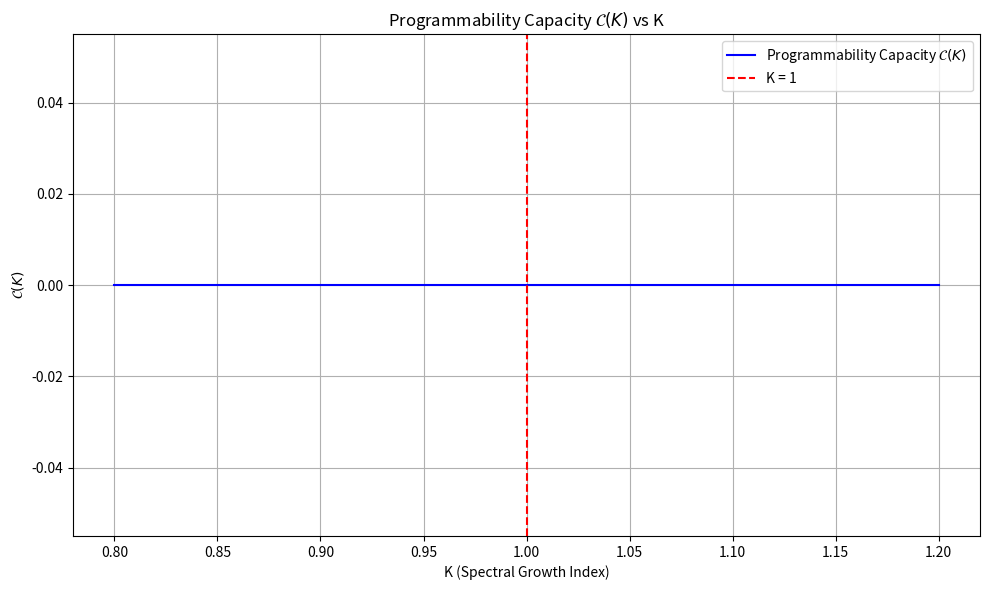

Recreate this plot in Python.
# Re-import necessary libraries after reset
import numpy as np
import matplotlib.pyplot as plt

# Setup: simulate frequency domain
x = np.linspace(10, 1000, 1000)
pi_over_x = 1 / np.log(x)  # target structure

# Define epsilon threshold for logic usability
epsilon = 0.005

# Function to compute C(K)
def compute_C_K(K):
    rho_K = 1 / (K * np.log(x))
    delta_K = pi_over_x - rho_K
    logic_mask = np.abs(delta_K) < epsilon
    transitions = np.diff(logic_mask.astype(int))
    segment_count = np.sum(np.abs(transitions)) // 2
    total_variation = np.sum(np.abs(np.diff(delta_K)))
    C_K = segment_count / total_variation if total_variation > 0 else 0
    return C_K, segment_count, total_variation

# Sweep K around 1
K_values = np.linspace(0.8, 1.2, 100)
C_values, segment_counts, total_variations = zip(*[compute_C_K(K) for K in K_values])

# Plot C(K)
plt.figure(figsize=(10, 6))
plt.plot(K_values, C_values, label='Programmability Capacity $\mathcal{C}(K)$', color='blue')
plt.axvline(1.0, color='red', linestyle='--', label='K = 1')
plt.xlabel('K (Spectral Growth Index)')
plt.ylabel('$\mathcal{C}(K)$')
plt.title('Programmability Capacity $\mathcal{C}(K)$ vs K')
plt.legend()
plt.grid(True)
plt.tight_layout()
plt.show()
